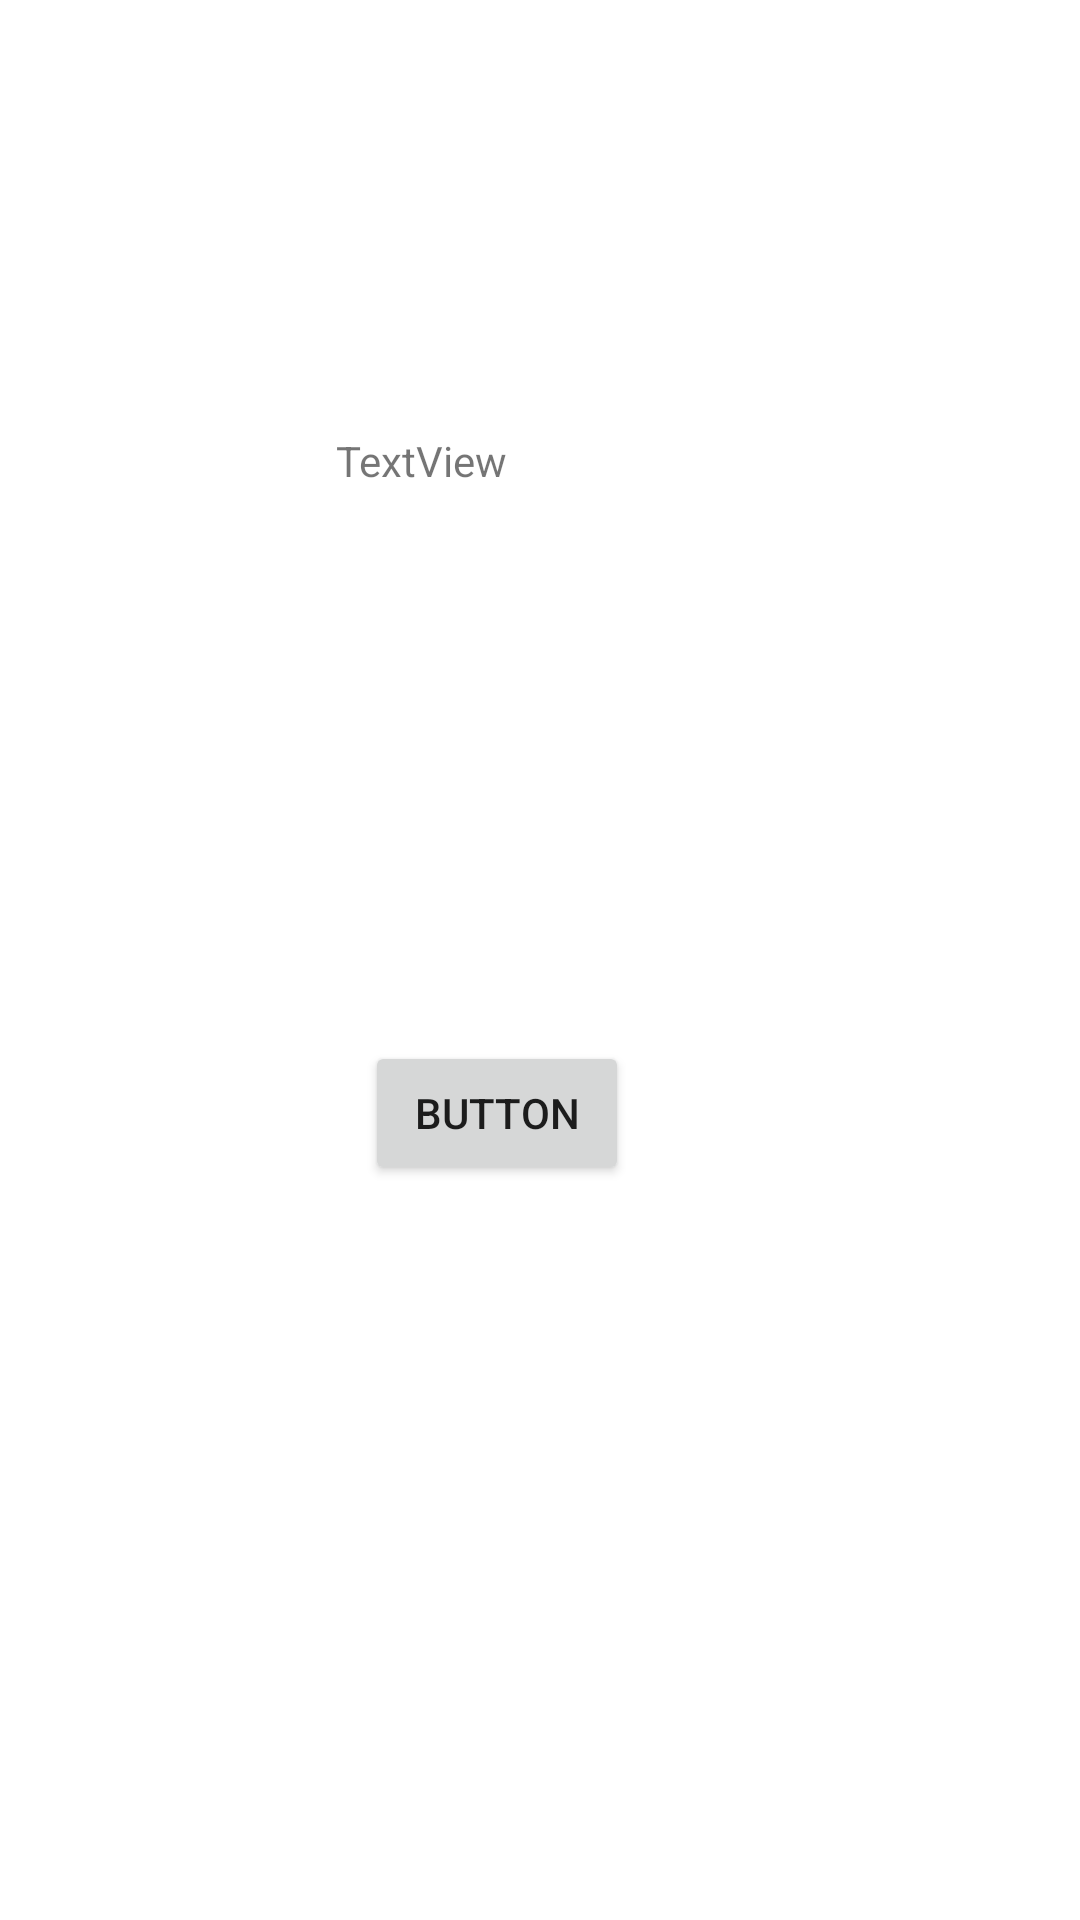

Produce the Android XML layout that renders to this screen, including the resource entries it uses.
<!-- AndroidManifest.xml: application theme Theme.NeedBlood -->
<!-- res/layout/activity_log.xml -->
<?xml version="1.0" encoding="utf-8"?>
<androidx.constraintlayout.widget.ConstraintLayout xmlns:android="http://schemas.android.com/apk/res/android"
    xmlns:app="http://schemas.android.com/apk/res-auto"
    xmlns:tools="http://schemas.android.com/tools"
    android:layout_width="match_parent"
    android:layout_height="match_parent"
    tools:context=".Activity.Log">

    <Button
        android:id="@+id/button4"
        android:layout_width="wrap_content"
        android:layout_height="wrap_content"
        android:layout_marginStart="144dp"
        android:layout_marginLeft="144dp"
        android:layout_marginTop="92dp"
        android:layout_marginEnd="173dp"
        android:layout_marginRight="173dp"
        android:layout_marginBottom="300dp"
        android:text="Button"
        app:layout_constraintBottom_toBottomOf="parent"
        app:layout_constraintEnd_toEndOf="parent"
        app:layout_constraintStart_toStartOf="parent"
        app:layout_constraintTop_toBottomOf="@+id/textView" />

    <TextView
        android:id="@+id/textView"
        android:layout_width="wrap_content"
        android:layout_height="wrap_content"
        android:layout_marginStart="137dp"
        android:layout_marginLeft="137dp"
        android:layout_marginTop="199dp"
        android:layout_marginEnd="216dp"
        android:layout_marginRight="216dp"
        android:layout_marginBottom="92dp"
        android:text="TextView"
        app:layout_constraintBottom_toTopOf="@+id/button4"
        app:layout_constraintEnd_toEndOf="parent"
        app:layout_constraintStart_toStartOf="parent"
        app:layout_constraintTop_toTopOf="parent" />
</androidx.constraintlayout.widget.ConstraintLayout>
<!-- resources referenced by this layout -->
<resources>
  <style name="Theme.NeedBlood" parent="Theme.MaterialComponents.DayNight.NoActionBar">
          
          <item name="colorPrimary">@color/purple_500</item>
          <item name="colorPrimaryVariant">@color/purple_700</item>
          <item name="colorOnPrimary">@color/white</item>
          
          <item name="colorSecondary">@color/teal_200</item>
          <item name="colorSecondaryVariant">@color/teal_700</item>
          <item name="colorOnSecondary">@color/black</item>
          
          <item name="android:statusBarColor" tools:targetApi="21">?attr/colorPrimaryVariant</item>
          
      </style>
  <!-- not gathered from this repository: default colours our renderer supplied (Android Studio template values) -->
  <color name="purple_500">#FF6200EE</color>
  <color name="purple_700">#FF3700B3</color>
  <color name="teal_200">#FF03DAC5</color>
  <color name="teal_700">#FF018786</color>
  <color name="black">#FF000000</color>
  <color name="white">#FFFFFFFF</color>
</resources>
